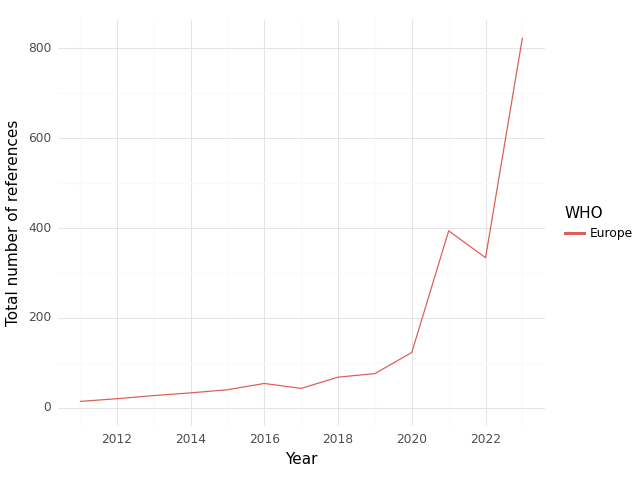

Data behind this chart, as committed beside it:
, WHO, Year, intersection, climate, health, sum
0, Europe, 2011, 14.0, 497.0, 1038, 1549
1, Europe, 2012, 20.0, 546.0, 1380, 1946
2, Europe, 2013, 27.0, 628.0, 1072, 1727
3, Europe, 2014, 33.0, 721.0, 1253, 2007
4, Europe, 2015, 40.0, 591.0, 1367, 1998
5, Europe, 2016, 54.0, 817.0, 1717, 2588
6, Europe, 2017, 43.0, 654.0, 1282, 1979
7, Europe, 2018, 68.0, 903.0, 1342, 2313
8, Europe, 2019, 76.0, 1078, 1542, 2696
9, Europe, 2020, 123.0, 1215, 2140, 3478
10, Europe, 2021, 394.0, 2594, 4937, 7925
11, Europe, 2022, 334.0, 2930, 4477, 7741
12, Europe, 2023, 824.0, 14025, 8387, 23236
